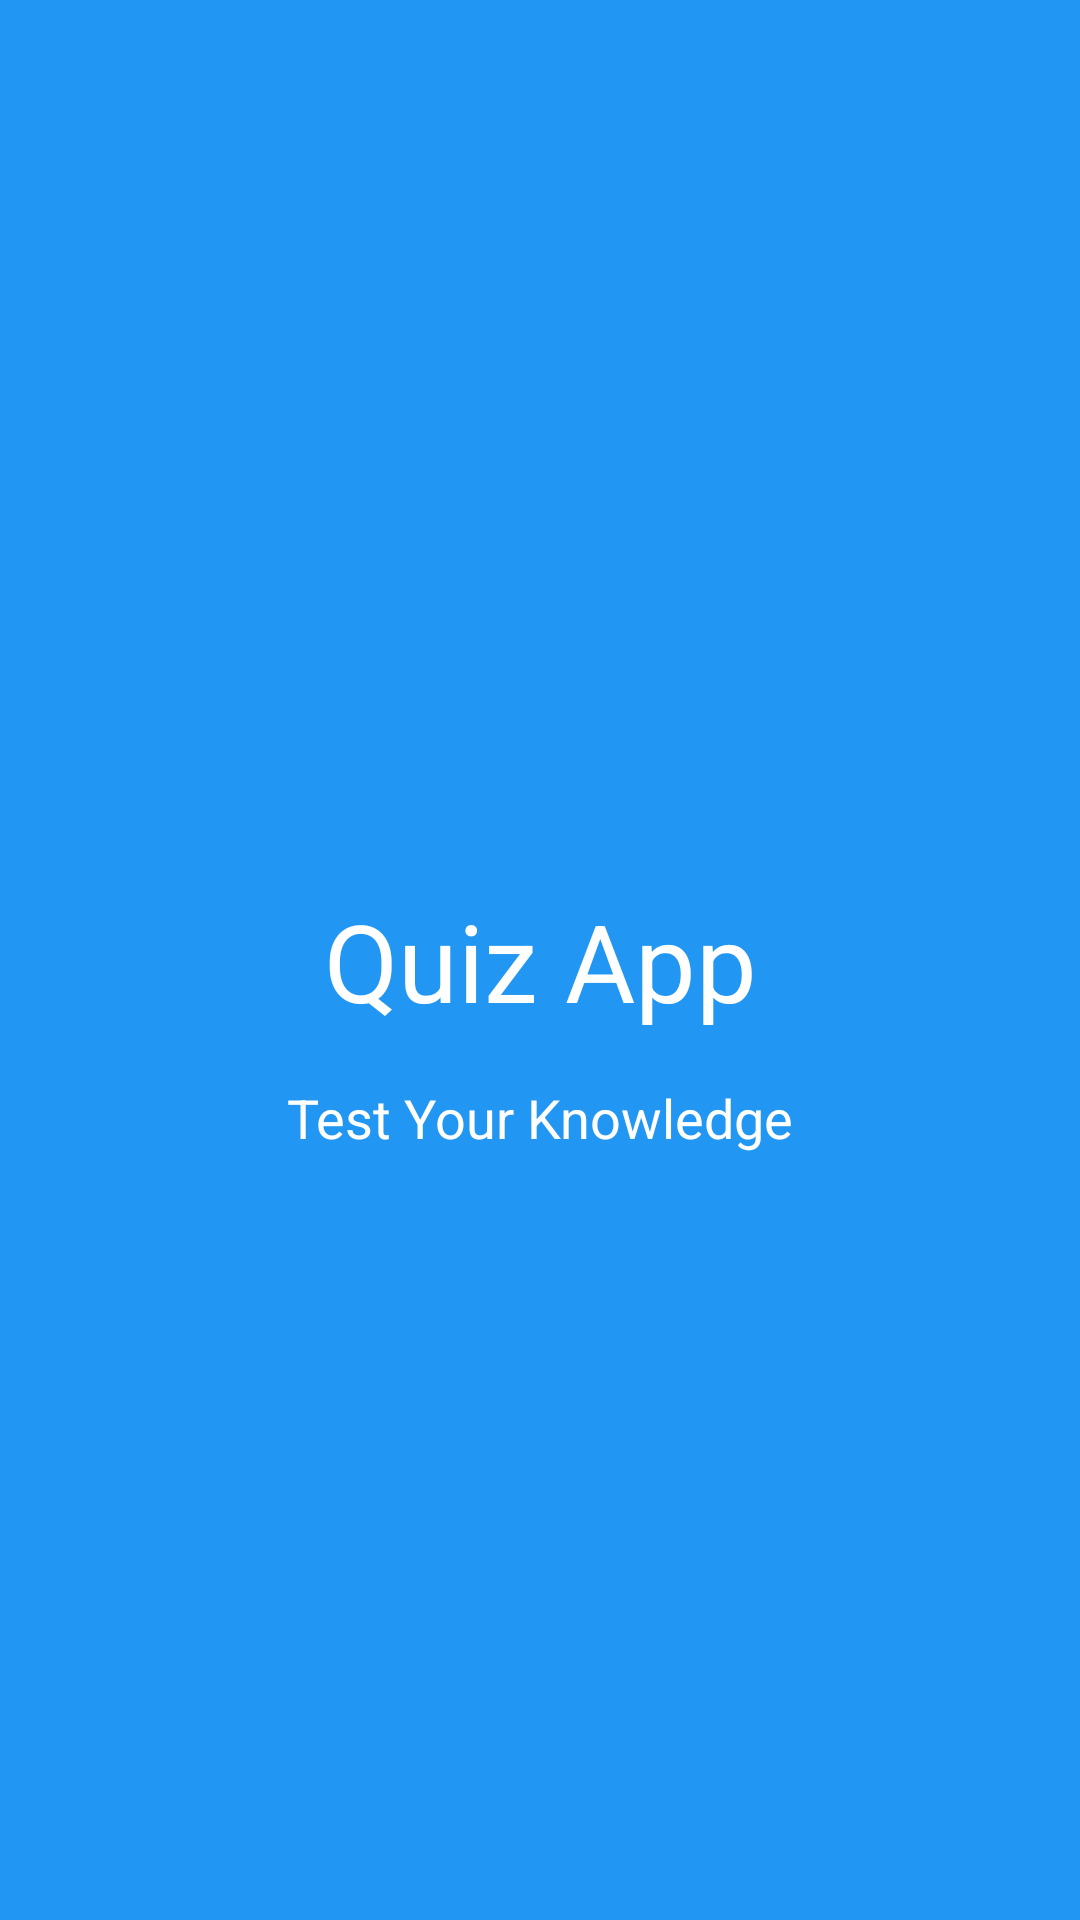

Layout XML and referenced resources for this Android screen:
<!-- AndroidManifest.xml: activity theme SplashTheme -->
<!-- res/layout/activity_splash.xml -->
<?xml version="1.0" encoding="utf-8"?>
<androidx.constraintlayout.widget.ConstraintLayout xmlns:android="http://schemas.android.com/apk/res/android"
    xmlns:app="http://schemas.android.com/apk/res-auto"
    xmlns:tools="http://schemas.android.com/tools"
    android:layout_width="match_parent"
    android:layout_height="match_parent"
    android:background="@color/colorPrimary"
    tools:context=".ui.splash.SplashActivity">

    <TextView
        android:id="@+id/tvAppName"
        android:layout_width="wrap_content"
        android:layout_height="wrap_content"
        android:text="@string/quiz_app"
        android:textColor="@color/white"
        android:textSize="@dimen/dimen_36sp"
        style="@style/Text.Bold.Large"
        app:layout_constraintBottom_toBottomOf="parent"
        app:layout_constraintEnd_toEndOf="parent"
        app:layout_constraintStart_toStartOf="parent"
        app:layout_constraintTop_toTopOf="parent" />

    <TextView
        android:layout_width="wrap_content"
        android:layout_height="wrap_content"
        android:layout_marginTop="16dp"
        android:text="@string/test_your_knowledge"
        android:textColor="@color/white"
        style="@style/Text.Regular"
        android:textSize="@dimen/text_18sp"
        app:layout_constraintEnd_toEndOf="parent"
        app:layout_constraintStart_toStartOf="parent"
        app:layout_constraintTop_toBottomOf="@+id/tvAppName" />

    <ProgressBar
        android:layout_width="wrap_content"
        android:layout_height="wrap_content"
        android:layout_marginBottom="@dimen/dimen_32dp"
        android:indeterminateTint="@color/white"
        app:layout_constraintBottom_toBottomOf="parent"
        app:layout_constraintEnd_toEndOf="parent"
        app:layout_constraintStart_toStartOf="parent" />

</androidx.constraintlayout.widget.ConstraintLayout>
<!-- resources referenced by this layout -->
<resources>
  <color name="colorPrimary">#2196F3</color>
  <color name="white">#FFFFFFFF</color>
  <dimen name="dimen_32dp">32dp</dimen>
  <dimen name="dimen_36sp">36sp</dimen>
  <dimen name="text_18sp">18sp</dimen>
  <string name="quiz_app">Quiz App</string>
  <string name="test_your_knowledge">Test Your Knowledge</string>
  <style name="Text.Bold.Large">
          <item name="android:textSize">@dimen/text_large</item>
      </style>
  <style name="Text.Regular">
          <item name="fontFamily">@font/muli_regular</item>
      </style>
  <style name="SplashTheme" parent="Theme.MaterialComponents.DayNight.NoActionBar">
          <item name="android:windowDrawsSystemBarBackgrounds">true</item>
          
          <item name="android:statusBarColor">@android:color/transparent</item>
          <item name="android:navigationBarColor">@android:color/transparent</item>
          <item name="android:windowLightNavigationBar" tools:ignore="NewApi">true</item>
  
      </style>
  <dimen name="text_large">16sp</dimen>
</resources>
